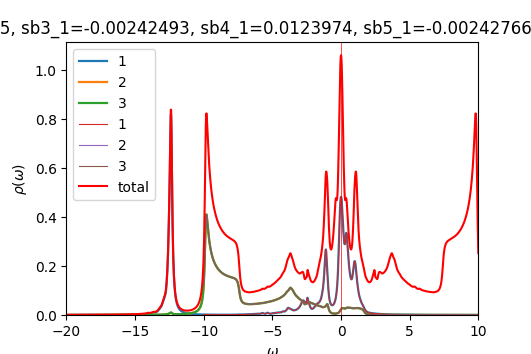

The data file committed next to this chart (first rows):
w	up_1	up_2	up_3	down_1	down_2	down_3	cumul_up_1	cumul_up_2	cumul_up_3	cumul_down_1	cumul_down_2	cumul_down_3	
-20	0.0002336	0.0002054	0.0002054	6.27542e-05	4.71348e-05	4.71348e-05	0	0	0	0	0	0
-19.98	0.0002349	0.0002062	0.0002062	6.29014e-05	4.72283e-05	4.72283e-05	5.8728e-06	5.15578e-06	5.15578e-06	1.57254e-06	1.18071e-06	1.18071e-06
-19.95	0.0002362	0.0002071	0.0002071	6.30491e-05	4.7322e-05	4.7322e-05	1.1779e-05	1.03336e-05	1.03336e-05	3.14876e-06	2.36376e-06	2.36376e-06
-19.93	0.0002376	0.000208	0.000208	6.31974e-05	4.74161e-05	4.74161e-05	1.77189e-05	1.55336e-05	1.55336e-05	4.7287e-06	3.54916e-06	3.54916e-06
-19.9	0.000239	0.0002089	0.0002089	6.33462e-05	4.75104e-05	4.75104e-05	2.36929e-05	2.07559e-05	2.07559e-05	6.31235e-06	4.73692e-06	4.73692e-06
-19.88	0.0002403	0.0002098	0.0002098	6.34955e-05	4.7605e-05	4.7605e-05	2.97013e-05	2.60007e-05	2.60007e-05	7.89974e-06	5.92705e-06	5.92705e-06
-19.85	0.0002417	0.0002107	0.0002107	6.36454e-05	4.77e-05	4.77e-05	3.57443e-05	3.12681e-05	3.12681e-05	9.49088e-06	7.11954e-06	7.11954e-06
-19.82	0.0002431	0.0002116	0.0002116	6.37958e-05	4.77952e-05	4.77952e-05	4.18224e-05	3.65583e-05	3.65583e-05	1.10858e-05	8.31442e-06	8.31442e-06
-19.8	0.0002445	0.0002125	0.0002125	6.39467e-05	4.78907e-05	4.78907e-05	4.79358e-05	4.18714e-05	4.18714e-05	1.26844e-05	9.51169e-06	9.51169e-06
-19.77	0.000246	0.0002134	0.0002134	6.40983e-05	4.79865e-05	4.79865e-05	5.4085e-05	4.72076e-05	4.72076e-05	1.42869e-05	1.07114e-05	1.07114e-05
-19.75	0.0002474	0.0002144	0.0002144	6.42503e-05	4.80825e-05	4.80825e-05	6.02702e-05	5.2567e-05	5.2567e-05	1.58932e-05	1.19134e-05	1.19134e-05
-19.73	0.0002489	0.0002153	0.0002153	6.44029e-05	4.81789e-05	4.81789e-05	6.64917e-05	5.79499e-05	5.79499e-05	1.75032e-05	1.31179e-05	1.31179e-05
-19.7	0.0002503	0.0002163	0.0002163	6.45561e-05	4.82756e-05	4.82756e-05	7.27501e-05	6.33562e-05	6.33562e-05	1.91171e-05	1.43248e-05	1.43248e-05
-19.68	0.0002518	0.0002172	0.0002172	6.47098e-05	4.83726e-05	4.83726e-05	7.90455e-05	6.87863e-05	6.87863e-05	2.07349e-05	1.55341e-05	1.55341e-05
-19.65	0.0002533	0.0002182	0.0002182	6.48641e-05	4.84698e-05	4.84698e-05	8.53784e-05	7.42403e-05	7.42403e-05	2.23565e-05	1.67458e-05	1.67458e-05
-19.62	0.0002548	0.0002191	0.0002191	6.5019e-05	4.85674e-05	4.85674e-05	9.17492e-05	7.97183e-05	7.97183e-05	2.3982e-05	1.796e-05	1.796e-05
-19.6	0.0002564	0.0002201	0.0002201	6.51744e-05	4.86653e-05	4.86653e-05	9.81582e-05	8.52205e-05	8.52205e-05	2.56113e-05	1.91767e-05	1.91767e-05
-19.57	0.0002579	0.0002211	0.0002211	6.53304e-05	4.87635e-05	4.87635e-05	0.0001046	9.0747e-05	9.0747e-05	2.72446e-05	2.03957e-05	2.03957e-05
-19.55	0.0002595	0.000222	0.000222	6.5487e-05	4.88619e-05	4.88619e-05	0.0001111	9.62981e-05	9.62981e-05	2.88818e-05	2.16173e-05	2.16173e-05
-19.52	0.000261	0.000223	0.000223	6.56442e-05	4.89607e-05	4.89607e-05	0.0001176	0.0001019	0.0001019	3.05229e-05	2.28413e-05	2.28413e-05
-19.5	0.0002626	0.000224	0.000224	6.58019e-05	4.90598e-05	4.90598e-05	0.0001242	0.0001075	0.0001075	3.21679e-05	2.40678e-05	2.40678e-05
-19.48	0.0002642	0.000225	0.000225	6.59602e-05	4.91592e-05	4.91592e-05	0.0001308	0.0001131	0.0001131	3.38169e-05	2.52968e-05	2.52968e-05
-19.45	0.0002659	0.000226	0.000226	6.61192e-05	4.92589e-05	4.92589e-05	0.0001374	0.0001188	0.0001188	3.54699e-05	2.65283e-05	2.65283e-05
-19.43	0.0002675	0.0002271	0.0002271	6.62786e-05	4.9359e-05	4.9359e-05	0.0001441	0.0001244	0.0001244	3.71269e-05	2.77622e-05	2.77622e-05
-19.4	0.0002692	0.0002281	0.0002281	6.64387e-05	4.94593e-05	4.94593e-05	0.0001509	0.0001301	0.0001301	3.87878e-05	2.89987e-05	2.89987e-05
-19.38	0.0002708	0.0002291	0.0002291	6.65994e-05	4.95599e-05	4.95599e-05	0.0001576	0.0001359	0.0001359	4.04528e-05	3.02377e-05	3.02377e-05
-19.35	0.0002725	0.0002301	0.0002301	6.67607e-05	4.96609e-05	4.96609e-05	0.0001644	0.0001416	0.0001416	4.21218e-05	3.14792e-05	3.14792e-05
-19.32	0.0002742	0.0002312	0.0002312	6.69226e-05	4.97622e-05	4.97622e-05	0.0001713	0.0001474	0.0001474	4.37949e-05	3.27233e-05	3.27233e-05
-19.3	0.000276	0.0002322	0.0002322	6.70851e-05	4.98638e-05	4.98638e-05	0.0001782	0.0001532	0.0001532	4.5472e-05	3.39699e-05	3.39699e-05
-19.27	0.0002777	0.0002333	0.0002333	6.72482e-05	4.99657e-05	4.99657e-05	0.0001851	0.000159	0.000159	4.71532e-05	3.5219e-05	3.5219e-05
-19.25	0.0002795	0.0002344	0.0002344	6.74119e-05	5.00679e-05	5.00679e-05	0.0001921	0.0001649	0.0001649	4.88385e-05	3.64707e-05	3.64707e-05
-19.23	0.0002812	0.0002354	0.0002354	6.75762e-05	5.01705e-05	5.01705e-05	0.0001991	0.0001708	0.0001708	5.05279e-05	3.7725e-05	3.7725e-05
-19.2	0.000283	0.0002365	0.0002365	6.77411e-05	5.02734e-05	5.02734e-05	0.0002062	0.0001767	0.0001767	5.22215e-05	3.89818e-05	3.89818e-05
-19.18	0.0002849	0.0002376	0.0002376	6.79067e-05	5.03766e-05	5.03766e-05	0.0002133	0.0001826	0.0001826	5.39191e-05	4.02412e-05	4.02412e-05
-19.15	0.0002867	0.0002387	0.0002387	6.80729e-05	5.04801e-05	5.04801e-05	0.0002205	0.0001886	0.0001886	5.56209e-05	4.15032e-05	4.15032e-05
-19.12	0.0002885	0.0002398	0.0002398	6.82397e-05	5.0584e-05	5.0584e-05	0.0002277	0.0001946	0.0001946	5.73269e-05	4.27678e-05	4.27678e-05
-19.1	0.0002904	0.0002409	0.0002409	6.84071e-05	5.06881e-05	5.06881e-05	0.000235	0.0002006	0.0002006	5.90371e-05	4.4035e-05	4.4035e-05
-19.07	0.0002923	0.000242	0.000242	6.85752e-05	5.07927e-05	5.07927e-05	0.0002423	0.0002067	0.0002067	6.07515e-05	4.53049e-05	4.53049e-05
-19.05	0.0002942	0.0002432	0.0002432	6.87439e-05	5.08975e-05	5.08975e-05	0.0002497	0.0002127	0.0002127	6.24701e-05	4.65773e-05	4.65773e-05
-19.02	0.0002962	0.0002443	0.0002443	6.89132e-05	5.10027e-05	5.10027e-05	0.0002571	0.0002189	0.0002189	6.41929e-05	4.78524e-05	4.78524e-05
-19	0.0002981	0.0002455	0.0002455	6.90832e-05	5.11082e-05	5.11082e-05	0.0002645	0.000225	0.000225	6.592e-05	4.91301e-05	4.91301e-05
-18.98	0.0003001	0.0002466	0.0002466	6.92538e-05	5.1214e-05	5.1214e-05	0.000272	0.0002312	0.0002312	6.76513e-05	5.04104e-05	5.04104e-05
-18.95	0.0003021	0.0002478	0.0002478	6.94251e-05	5.13202e-05	5.13202e-05	0.0002796	0.0002373	0.0002373	6.9387e-05	5.16934e-05	5.16934e-05
-18.93	0.0003041	0.0002489	0.0002489	6.9597e-05	5.14267e-05	5.14267e-05	0.0002872	0.0002436	0.0002436	7.11269e-05	5.29791e-05	5.29791e-05
-18.9	0.0003062	0.0002501	0.0002501	6.97696e-05	5.15336e-05	5.15336e-05	0.0002948	0.0002498	0.0002498	7.28711e-05	5.42674e-05	5.42674e-05
-18.88	0.0003083	0.0002513	0.0002513	6.99429e-05	5.16408e-05	5.16408e-05	0.0003025	0.0002561	0.0002561	7.46197e-05	5.55585e-05	5.55585e-05
-18.85	0.0003104	0.0002525	0.0002525	7.01168e-05	5.17484e-05	5.17484e-05	0.0003103	0.0002624	0.0002624	7.63726e-05	5.68522e-05	5.68522e-05
-18.82	0.0003125	0.0002537	0.0002537	7.02914e-05	5.18563e-05	5.18563e-05	0.0003181	0.0002688	0.0002688	7.81299e-05	5.81486e-05	5.81486e-05
-18.8	0.0003146	0.0002549	0.0002549	7.04666e-05	5.19645e-05	5.19645e-05	0.000326	0.0002751	0.0002751	7.98916e-05	5.94477e-05	5.94477e-05
-18.77	0.0003168	0.0002562	0.0002562	7.06425e-05	5.20731e-05	5.20731e-05	0.0003339	0.0002815	0.0002815	8.16576e-05	6.07495e-05	6.07495e-05
-18.75	0.000319	0.0002574	0.0002574	7.08191e-05	5.2182e-05	5.2182e-05	0.0003419	0.000288	0.000288	8.34281e-05	6.20541e-05	6.20541e-05
-18.73	0.0003212	0.0002586	0.0002586	7.09964e-05	5.22913e-05	5.22913e-05	0.0003499	0.0002944	0.0002944	8.5203e-05	6.33613e-05	6.33613e-05
-18.7	0.0003234	0.0002599	0.0002599	7.11743e-05	5.24009e-05	5.24009e-05	0.000358	0.0003009	0.0003009	8.69824e-05	6.46714e-05	6.46714e-05
-18.68	0.0003257	0.0002611	0.0002611	7.1353e-05	5.25109e-05	5.25109e-05	0.0003661	0.0003075	0.0003075	8.87662e-05	6.59841e-05	6.59841e-05
-18.65	0.000328	0.0002624	0.0002624	7.15323e-05	5.26213e-05	5.26213e-05	0.0003743	0.000314	0.000314	9.05545e-05	6.72997e-05	6.72997e-05
-18.62	0.0003303	0.0002637	0.0002637	7.17123e-05	5.2732e-05	5.2732e-05	0.0003826	0.0003206	0.0003206	9.23473e-05	6.8618e-05	6.8618e-05
-18.6	0.0003326	0.000265	0.000265	7.18931e-05	5.2843e-05	5.2843e-05	0.0003909	0.0003272	0.0003272	9.41447e-05	6.9939e-05	6.9939e-05
-18.57	0.000335	0.0002663	0.0002663	7.20745e-05	5.29545e-05	5.29545e-05	0.0003993	0.0003339	0.0003339	9.59465e-05	7.12629e-05	7.12629e-05
-18.55	0.0003374	0.0002676	0.0002676	7.22566e-05	5.30662e-05	5.30662e-05	0.0004077	0.0003406	0.0003406	9.77529e-05	7.25896e-05	7.25896e-05
-18.52	0.0003399	0.0002689	0.0002689	7.24395e-05	5.31784e-05	5.31784e-05	0.0004162	0.0003473	0.0003473	9.95639e-05	7.3919e-05	7.3919e-05
... 1,141 more rows
